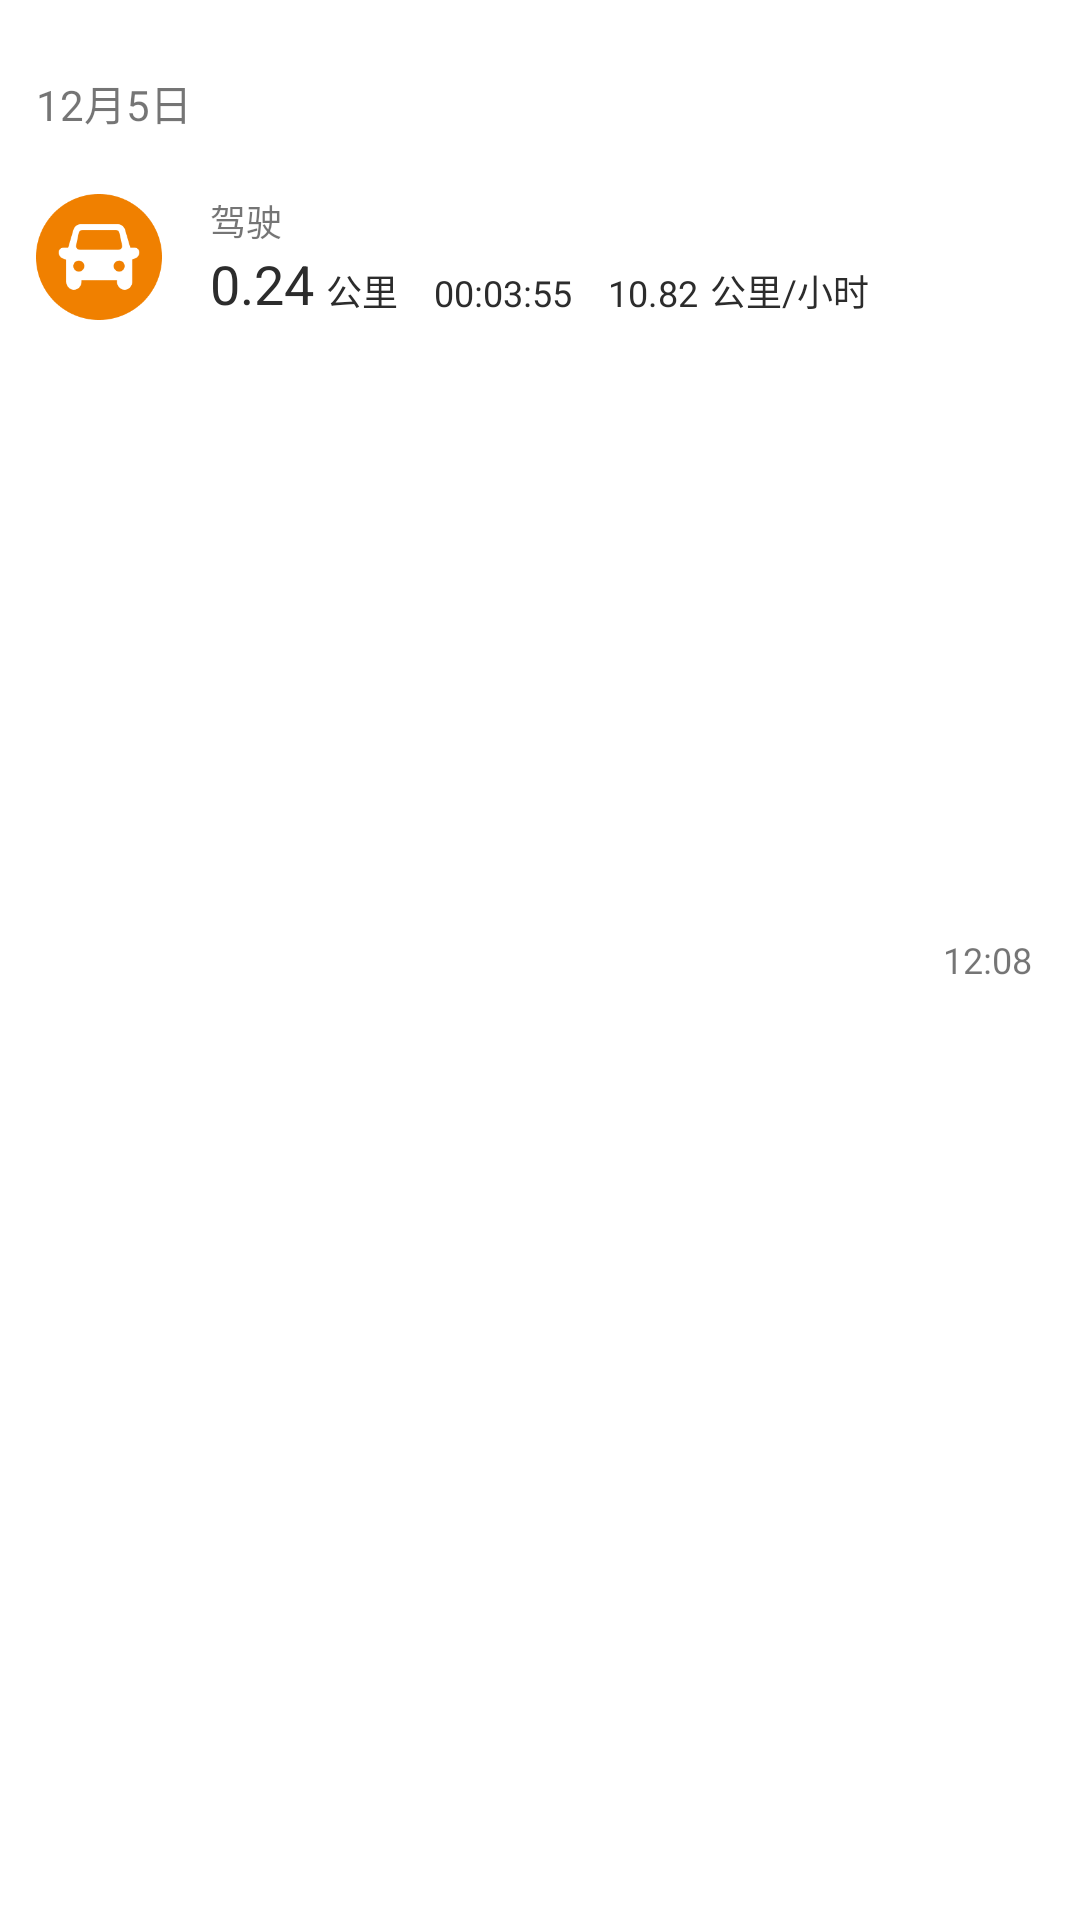

Produce the Android XML layout that renders to this screen, including the resource entries it uses.
<!-- AndroidManifest.xml: application theme Theme.DrivingApp -->
<!-- res/layout/statistic_item.xml -->
<?xml version="1.0" encoding="utf-8"?>
<RelativeLayout xmlns:android="http://schemas.android.com/apk/res/android"
    android:layout_width="match_parent"
    android:layout_height="wrap_content"
    android:paddingBottom="12dp"
    android:paddingStart="12dp"
    android:paddingEnd="16dp">

    <ImageView
        android:id="@+id/img_divide_line"
        android:layout_width="match_parent"
        android:layout_height="1dp"
        android:src="@drawable/bg_divideline_gray" />

    <TextView
        android:id="@+id/tv_date"
        android:layout_width="wrap_content"
        android:layout_height="wrap_content"
        android:layout_marginTop="24dp"
        android:text="12月5日" />

    <ImageView
        android:id="@+id/img_statistic"
        android:layout_width="42dp"
        android:layout_height="42dp"
        android:src="@drawable/ic_drive"
        android:layout_below="@+id/tv_date"
        android:layout_marginTop="20dp"
        android:layout_marginEnd="16dp" />

    <TextView
        android:layout_width="wrap_content"
        android:layout_height="wrap_content"
        android:layout_toEndOf="@+id/img_statistic"
        android:layout_alignTop="@+id/img_statistic"
        android:text="驾驶"
        android:textSize="12sp"
        android:layout_marginBottom="4dp" />

    <TextView
        android:id="@+id/tv_mileage_current"
        android:layout_width="wrap_content"
        android:layout_height="wrap_content"
        android:layout_toEndOf="@+id/img_statistic"
        android:layout_alignBottom="@+id/img_statistic"
        android:text="0.24"
        android:textColor="@color/text_black"
        android:textSize="18sp" />

    <TextView
        android:id="@+id/tv_mileage_unit"
        android:layout_width="wrap_content"
        android:layout_height="wrap_content"
        android:layout_toEndOf="@+id/tv_mileage_current"
        android:layout_alignBottom="@+id/tv_mileage_current"
        android:text="公里"
        android:textSize="12sp"
        android:textColor="@color/text_black"
        android:layout_marginStart="4dp"
        android:layout_marginBottom="1dp" />

    <TextView
        android:id="@id/tv_duration"
        android:layout_width="wrap_content"
        android:layout_height="wrap_content"
        android:layout_toEndOf="@id/tv_mileage_unit"
        android:layout_alignBottom="@id/tv_mileage_unit"
        android:text="00:03:55"
        android:textSize="12sp"
        android:textColor="@color/text_black"
        android:layout_marginStart="12dp" />

    <TextView
        android:id="@+id/tv_speed"
        android:layout_width="wrap_content"
        android:layout_height="wrap_content"
        android:layout_toEndOf="@+id/tv_duration"
        android:layout_alignBottom="@+id/tv_duration"
        android:text="10.82"
        android:textSize="12sp"
        android:textColor="@color/text_black"
        android:layout_marginStart="12dp" />

    <TextView
        android:id="@+id/tv_speed_unit"
        android:layout_width="wrap_content"
        android:layout_height="wrap_content"
        android:layout_toEndOf="@+id/tv_speed"
        android:layout_alignBottom="@+id/tv_speed"
        android:text="公里/小时"
        android:textSize="12sp"
        android:textColor="@color/text_black"
        android:layout_marginStart="4dp" />

    <TextView
        android:id="@+id/tv_time_detail"
        android:layout_width="wrap_content"
        android:layout_height="wrap_content"
        android:layout_alignParentEnd="true"
        android:layout_centerVertical="true"
        android:text="12:08"
        android:textSize="12sp" />

</RelativeLayout>
<!-- resources referenced by this layout -->
<resources>
  <color name="text_black">#2C2C2C</color>
  <!-- drawable bg_divideline_gray (drawable) -->
  <?xml version="1.0" encoding="utf-8"?>
  <selector xmlns:android="http://schemas.android.com/apk/res/android">
      <item android:drawable="@color/div_gary" android:state_selected="true" />
      <item android:drawable="@color/transparent" />
  </selector>
  <!-- drawable ic_drive: png bitmap (drawable, 4618 bytes) -->
  <style name="Theme.DrivingApp" parent="Theme.MaterialComponents.DayNight.DarkActionBar">
          
          <item name="colorPrimary">@color/purple_500</item>
          <item name="colorPrimaryVariant">@color/bg_gary_5</item>
          <item name="colorOnPrimary">@color/white</item>
          
          <item name="colorSecondary">@color/teal_200</item>
          <item name="colorSecondaryVariant">@color/teal_700</item>
          <item name="colorOnSecondary">@color/black</item>
          
          <item name="android:statusBarColor" tools:targetApi="l">?attr/colorPrimaryVariant</item>
          
      </style>
  <color name="div_gary">#EEEEEE</color>
  <color name="transparent">#00000000</color>
  <color name="purple_500">#FF6200EE</color>
  <color name="bg_gary_5">#F5F5F5</color>
  <color name="white">#FFFFFFFF</color>
  <color name="teal_200">#FF03DAC5</color>
  <color name="teal_700">#FF018786</color>
  <color name="black">#FF000000</color>
</resources>
